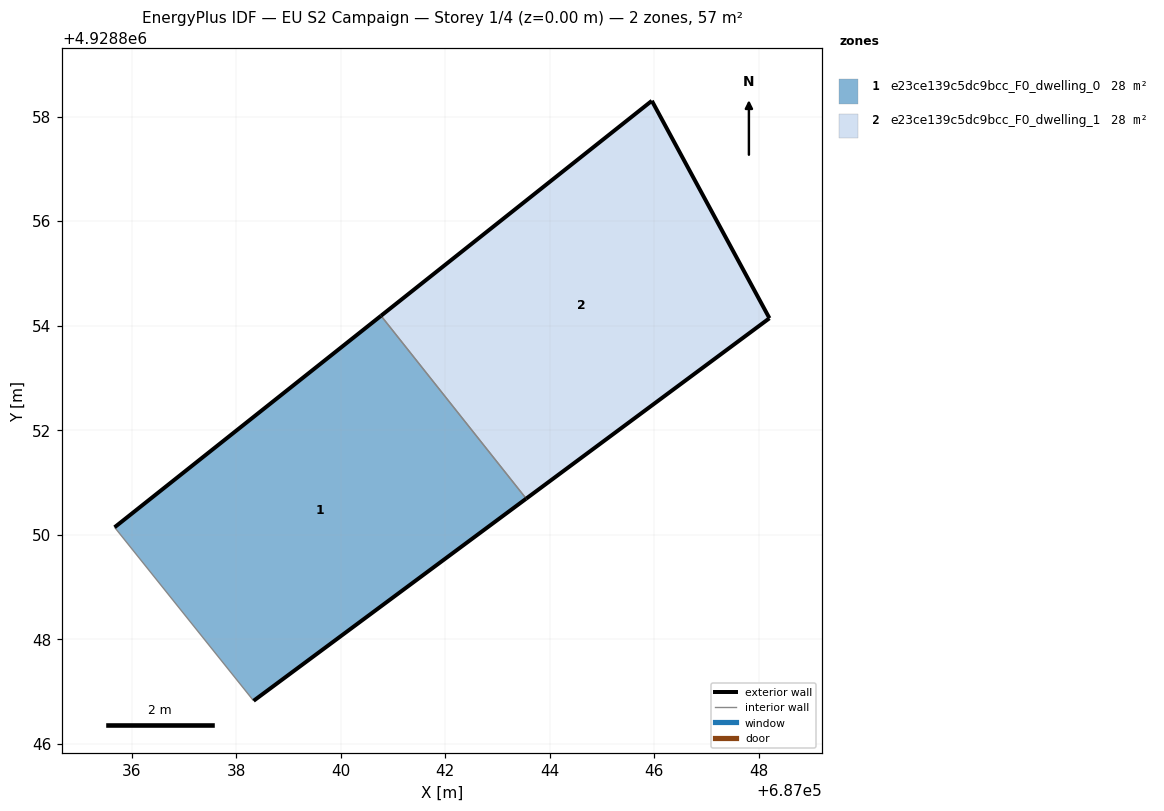
=== STOREY PLAN SPEC (per zone: floor XY polygon, exterior-wall plan segments, windows/doors) ===
zone 1: e23ce139c5dc9bcc_F0_dwelling_0  (28.3 m²)
  floor: (687043.55, 4928850.69) (687040.77, 4928854.19) (687035.68, 4928850.14) (687038.34, 4928846.82)
  exterior wall: (687035.68, 4928850.14) – (687040.77, 4928854.19)  [6.5 m]
  exterior wall: (687043.55, 4928850.69) – (687038.34, 4928846.82)  [6.5 m]
  interior walls: 2
zone 2: e23ce139c5dc9bcc_F0_dwelling_1  (28.3 m²)
  floor: (687048.21, 4928854.14) (687045.96, 4928858.30) (687040.77, 4928854.19) (687043.55, 4928850.69)
  exterior wall: (687040.77, 4928854.19) – (687045.96, 4928858.30)  [6.6 m]
  exterior wall: (687045.96, 4928858.30) – (687048.21, 4928854.14)  [4.7 m]
  exterior wall: (687048.21, 4928854.14) – (687043.55, 4928850.69)  [5.8 m]
  interior walls: 1

=== DERIVED (storey summary) ===
Building: EU S2 Campaign
Storey: 1 of 4  (floor level z = 0.00 m)
Storey gross floor area: 56.7 m²
Zones on this storey: 2
  - e23ce139c5dc9bcc_F0_dwelling_0: floor 28.3 m²; exterior wall 13.0 m (39.0 m²); WWR 0.0%
  - e23ce139c5dc9bcc_F0_dwelling_1: floor 28.3 m²; exterior wall 17.1 m (51.4 m²); WWR 0.0%
Zone adjacency (shared interzone walls):
  - e23ce139c5dc9bcc_F0_dwelling_0 ↔ e23ce139c5dc9bcc_F0_dwelling_1